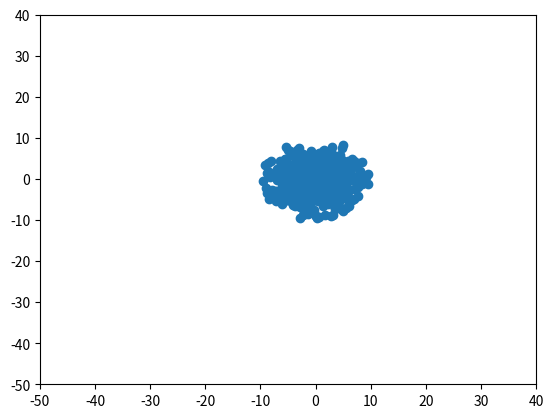
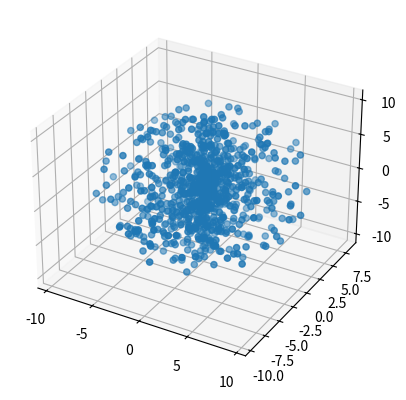

The script that saved these images, in order:
import numpy as np
import random
import matplotlib.pyplot as plt

N = 1000
R = 10
x = []
y = []
z = []
vx = []
vy = []
vz = []

for i in range(N):
    theta = random.random()*2*np.pi
    phi = random.random()*np.pi
    r = random.random()*R
    x.append(r * np.sin(phi) * np.cos(theta))
    y.append(r * np.sin(phi) * np.sin(theta))
    z.append(r * np.cos(phi))

fig1 = plt.figure()
plt.scatter(x, y)
my_x_ticks = np.arange(-50, 50, 10)
my_y_ticks = np.arange(-50, 50, 10)
plt.xticks(my_x_ticks)
plt.yticks(my_y_ticks)

fig2 = plt.figure()
ax = fig2.add_subplot(1, 1, 1, projection='3d')
ax.scatter(x, y, z)
plt.show()
